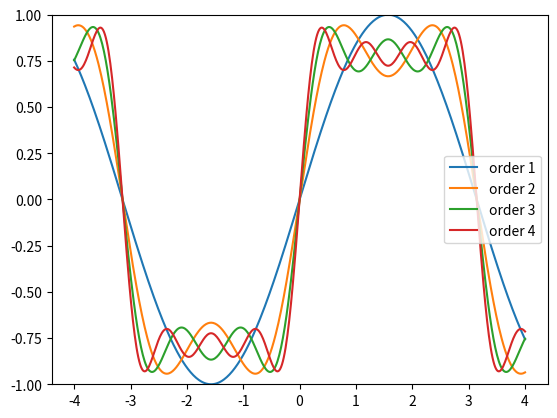

Here is the Python script that generated this plot:
#!/usr/bin/env python3
# vim: set fileencoding=utf-8

#
#  (C) Copyright 2018  Pavel Tisnovsky
#
#  All rights reserved. This program and the accompanying materials
#  are made available under the terms of the Eclipse Public License v1.0
#  which accompanies this distribution, and is available at
#  http://www.eclipse.org/legal/epl-v10.html
#
#  Contributors:
# [redacted]
#

import numpy as np
import matplotlib.pyplot as plt


def fourier_serie(x, order):
    """Vypocet Fourierovy rady zadaneho radu."""
    sum = 0
    for i in range(0, order):
        n = 2 * i + 1
        a = np.sin(x * n) / n
        sum += a
    return sum


# průběh nezávislé proměnné x
# (hodnoty na x-ové ose)
x = np.linspace(-4, 4, 500)

# funkce kterou aproximujeme
y = np.sin(x)

ys = np.vectorize(fourier_serie)

# Fourierova syntéza
N = 4

# vykresleni vsech prubehu Fourierovy rady
for order in range(1, N+1):
    approx = ys(x, order)
    plt.plot(x, approx, label='order {o}'.format(o=order))

# limity na ose y
plt.ylim([-1, 1])

# legenda grafu
plt.legend()

# zobrazení grafu
plt.show()
